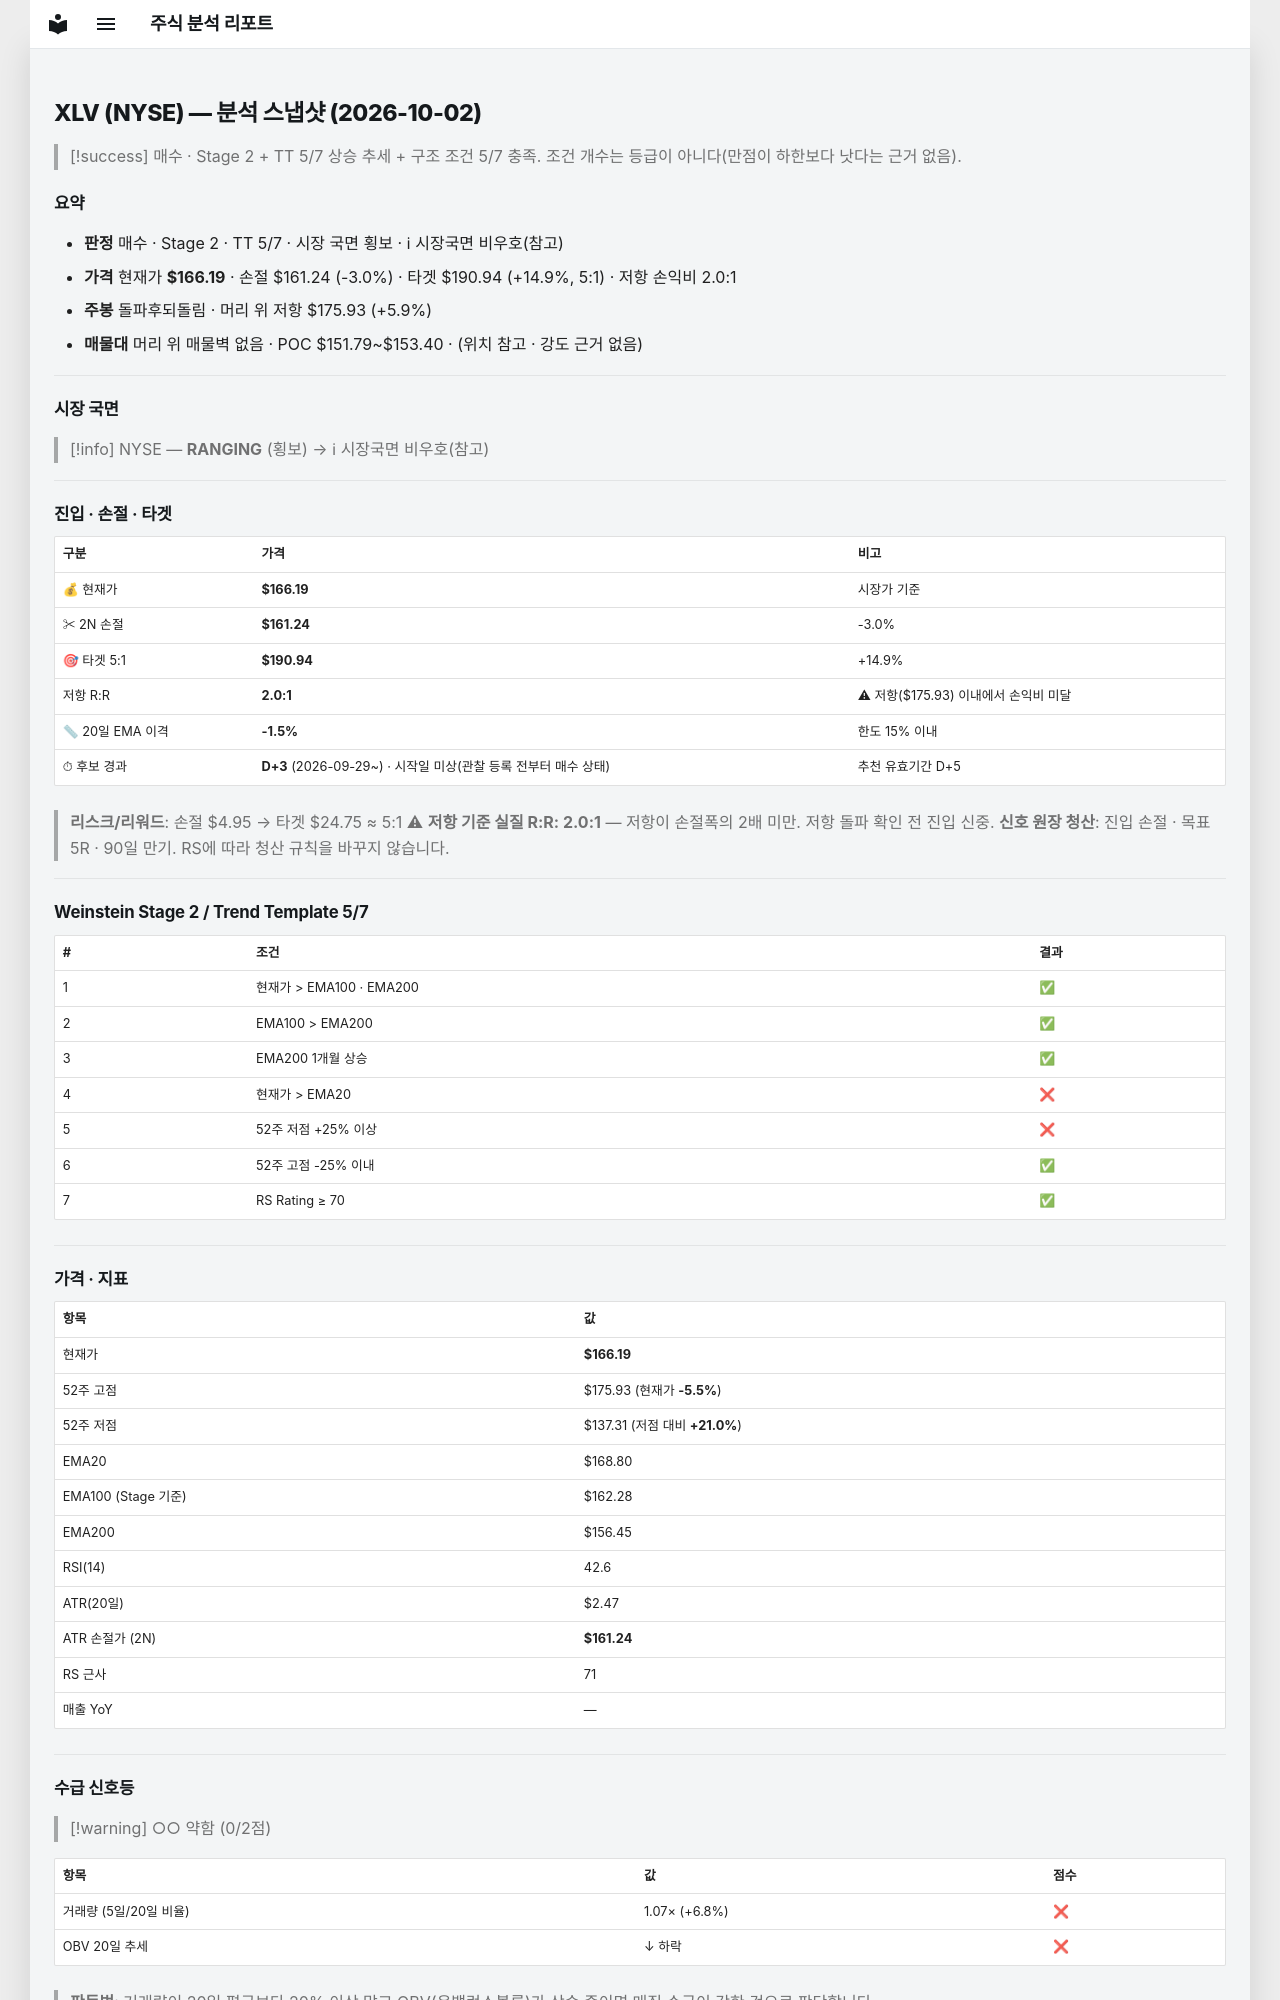

repository: soloandco/stock-reports · page: snapshots/XLV-2026-10-02/index.html · generator: mkdocs

---
type: analysis-snapshot
title: XLV 분석 스냅샷
ticker: XLV
market: NYSE
created: 2026-10-02
updated: 2026-10-02
bar-date: 2026-10-01
verdict: 매수관찰
real-rr: 1.97
sma50-gap-pct: -1.5
candidate-days: 3
candidate-since: 2026-09-29
candidate-start-unknown: true
weekly-position: 돌파후되돌림
weekly-overhead-price: 175.93
weekly-overhead-pct: 5.9
stage: 2
trend-template-score: 5
tt-max: 7
ma-set: ema-20-100-200
price: 166.19000244140625
stop-price: 161.2409747562682
market-regime: RANGING
supply-demand-score: 0/2
supply-demand-label: 약함
status: tracking
tags:
  - stock-agent
  - watchlist
  - XLV
  - analysis
related:
  - "[[analysis-template]]"
---

# XLV (NYSE) — 분석 스냅샷 (2026-10-02)

> [!success] 매수 · Stage 2 + TT 5/7
> 상승 추세 + 구조 조건 5/7 충족. 조건 개수는 등급이 아니다(만점이 하한보다 낫다는 근거 없음).

## 요약

- **판정** 매수 · Stage 2 · TT 5/7 · 시장 국면 횡보 · ℹ 시장국면 비우호(참고)
- **가격** 현재가 **$166.19** · 손절 $161.24 (-3.0%) · 타겟 $190.94 (+14.9%, 5:1) · 저항 손익비 2.0:1
- **주봉** 돌파후되돌림 · 머리 위 저항 $175.93 (+5.9%)
- **매물대** 머리 위 매물벽 없음 · POC $151.79~$153.40 · (위치 참고 · 강도 근거 없음)

---

## 시장 국면

> [!info] NYSE — **RANGING** (횡보) → ℹ 시장국면 비우호(참고)

---

## 진입 · 손절 · 타겟

| 구분 | 가격 | 비고 |
|------|------|------|
| 💰 현재가 | **$166.19** | 시장가 기준 |
| ✂ 2N 손절 | **$161.24** | -3.0% |
| 🎯 타겟 5:1 | **$190.94** | +14.9% |
| 저항 R:R | **2.0:1** | ⚠ 저항($175.93) 이내에서 손익비 미달 |
| 📏 20일 EMA 이격 | **-1.5%** | 한도 15% 이내 |
| ⏱ 후보 경과 | **D+3** (2026-09-29~) · 시작일 미상(관찰 등록 전부터 매수 상태) | 추천 유효기간 D+5 |

> **리스크/리워드**: 손절 $4.95 → 타겟 $24.75 ≈ 5:1
> ⚠ **저항 기준 실질 R:R: 2.0:1** — 저항이 손절폭의 2배 미만. 저항 돌파 확인 전 진입 신중.
> **신호 원장 청산**: 진입 손절 · 목표 5R · 90일 만기. RS에 따라 청산 규칙을 바꾸지 않습니다.

---

## Weinstein Stage 2 / Trend Template 5/7

| # | 조건 | 결과 |
|---|------|------|
| 1 | 현재가 > EMA100 · EMA200 | ✅ |
| 2 | EMA100 > EMA200 | ✅ |
| 3 | EMA200 1개월 상승 | ✅ |
| 4 | 현재가 > EMA20 | ❌ |
| 5 | 52주 저점 +25% 이상 | ❌ |
| 6 | 52주 고점 -25% 이내 | ✅ |
| 7 | RS Rating ≥ 70 | ✅ |

---

## 가격 · 지표

| 항목 | 값 |
|------|---|
| 현재가 | **$166.19** |
| 52주 고점 | $175.93 (현재가 **-5.5%**) |
| 52주 저점 | $137.31 (저점 대비 **+21.0%**) |
| EMA20 | $168.80 |
| EMA100 (Stage 기준) | $162.28 |
| EMA200 | $156.45 |
| RSI(14) | 42.6 |
| ATR(20일) | $2.47 |
| ATR 손절가 (2N) | **$161.24** |
| RS 근사 | 71 |
| 매출 YoY | — |

---
## 수급 신호등

> [!warning] ○○ 약함 (0/2점)

| 항목 | 값 | 점수 |
|------|------|------|
| 거래량 (5일/20일 비율) | 1.07× (+6.8%) | ❌ |
| OBV 20일 추세 | ↓ 하락 | ❌ |

> **판독법**: 거래량이 20일 평균보다 20% 이상 많고 OBV(온밸런스볼륨)가 상승 중이면 매집 수급이 강한 것으로 판단합니다.

---
